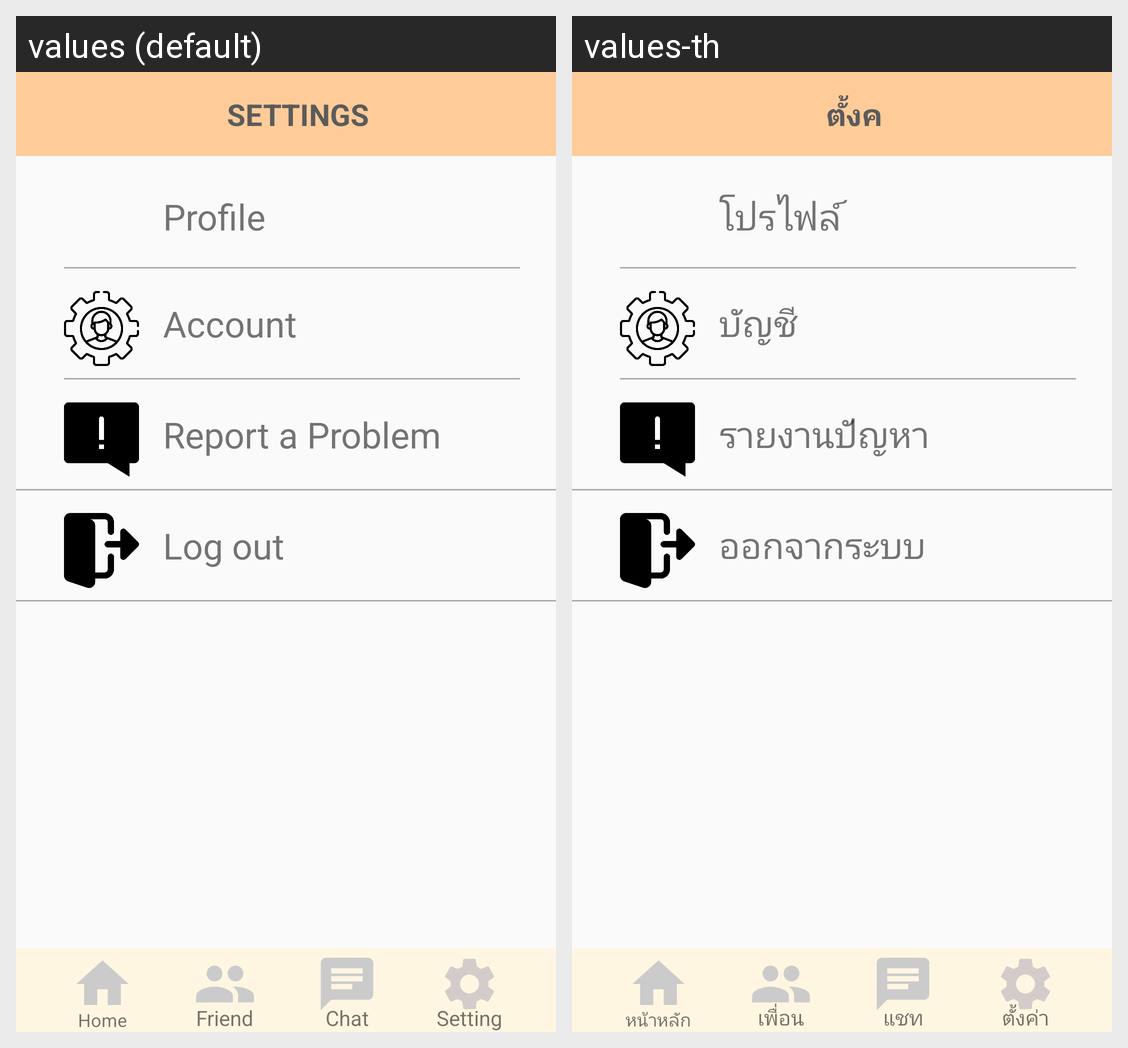

Translations of the strings shown on this Android screen, per locale in the grid:
Android screen res/layout/activity_setting.xml rendered under 2 locales, left to right: values (default), values-th. Device: Nexus 5 (rendered at 1080×1920; each locale shown at half size, 540×960, under a caption strip naming it); theme AppTheme.
Strings drawn on this screen, with the default value and each locale's value (text and hints the layout hard-codes, and strings that could not be matched under every locale, appear in the picture but are not listed):

toolbar_settings
  values: SETTINGS
  values-th: ตั้งค

profile_settings
  values: Profile
  values-th: โปรไฟล์

account_settings
  values: Account
  values-th: บัญชี

report_settings
  values: Report a Problem
  values-th: รายงานปัญหา

home_button
  values: Home
  values-th: หน้าหลัก

friend
  values: Friend
  values-th: เพื่อน

chat
  values: Chat
  values-th: แชท

setting
  values: Setting
  values-th: ตั้งค่า

logout_settings
  values: Log out
  values-th: ออกจากระบบ
